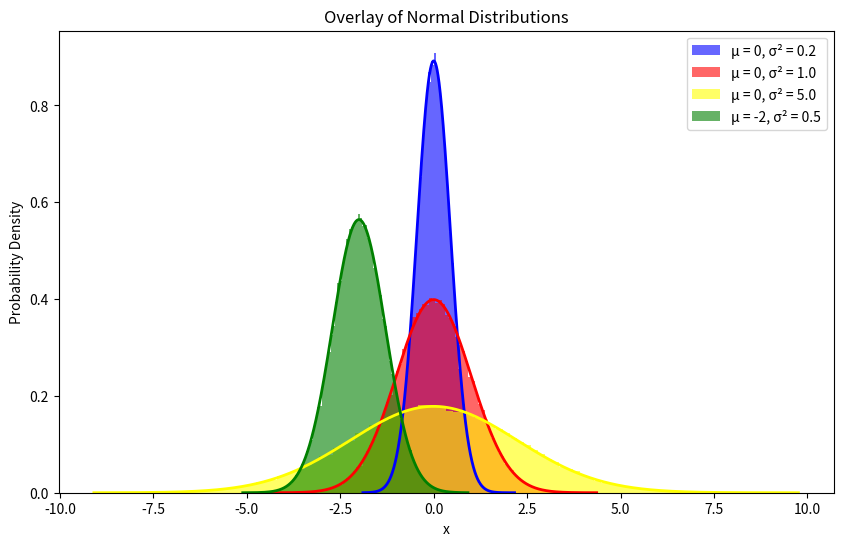

Generate this figure with matplotlib:
import numpy as np
import matplotlib.pyplot as plt

# Function to generate samples from a normal distribution
def generate_samples(mean, variance, num_samples):
    std_dev = np.sqrt(variance)  # Calculate standard deviation
    samples = np.random.normal(mean, std_dev, num_samples)  # Generate samples
    return samples

# Function to plot the histogram and Gaussian curve
def plot_normal_distribution(mean, variance, color, label, num_samples):
    samples = generate_samples(mean, variance, num_samples)  # Generate samples
    plt.hist(samples, bins=100, density=True, alpha=0.6, color=color, label=label)  # Plot histogram

    # Calculate and plot the Gaussian curve
    std_dev = np.sqrt(variance)
    x_values = np.linspace(min(samples), max(samples), 1000)
    gaussian_curve = (1 / (std_dev * np.sqrt(2 * np.pi))) * np.exp(-0.5 * ((x_values - mean) / std_dev) ** 2)
    plt.plot(x_values, gaussian_curve, color=color, linewidth=2)

# Main part of the script
num_samples = 100000  # Number of samples for each distribution

# Define parameters for the distributions (mean, variance, color, label)
distributions = [
    (0, 0.2, 'blue', 'μ = 0, σ² = 0.2'),
    (0, 1.0, 'red', 'μ = 0, σ² = 1.0'),
    (0, 5.0, 'yellow', 'μ = 0, σ² = 5.0'),
    (-2, 0.5, 'green', 'μ = -2, σ² = 0.5')
]

plt.figure(figsize=(10, 6))  # Create a new figure

# Loop through each distribution and plot
for mean, variance, color, label in distributions:
    plot_normal_distribution(mean, variance, color, label, num_samples)

# Customize the plot
plt.title('Overlay of Normal Distributions')
plt.xlabel('x')
plt.ylabel('Probability Density')
plt.legend()
plt.show()
